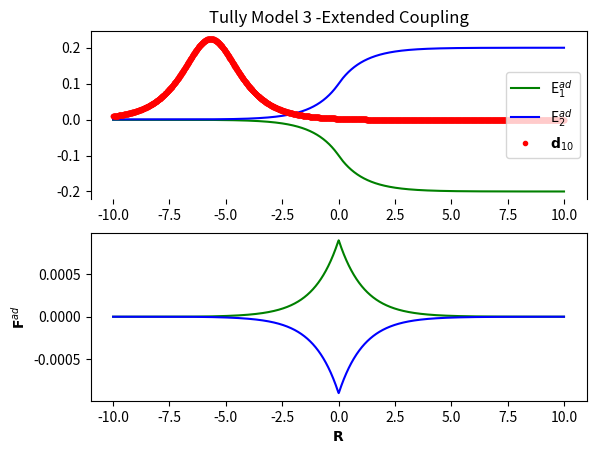

Source code (Python):
#!/usr/bin/env python2
# -*- coding: utf-8 -*-
"""
Created on Wed May  1 12:49:10 2019

[redacted]
"""

import numpy as np
import matplotlib.pyplot as plt

dx = 0.01
x = np.arange(-10, 10, dx)
tullyModel = 3

def create_H1(x, A=0.01, B=1.6, C=0.005, D=1.0):
    """
    Will create the Hamiltonian in Tully Model 1
    """
    if x > 0:
        V11 = A*(1 - np.exp(-B*x))
    elif x < 0:
        V11 = -A*(1 - np.exp(B*x))
    else:
        V11 = 0

    V22 = -V11

    V12 = C * np.exp(-D*(x**2))

    return np.matrix([[V11, V12], [V12, V22]])


def create_H2(x, A=0.1, B=0.28, C=0.015, D=0.06, E0=0.05):
    """
    Will create the Hamiltonian in Tully Model 2
    """
    V11 = 0
    V22 = -A * np.exp(-B*(x**2)) + E0
    V12 = C*np.exp(-D*(x**2))

    return np.matrix([[V11, V12], [V12, V22]])


def create_H3(x, A=6e-4, B=0.1, C=0.9):
    """
    Will create the Hamiltonian in Tully Model 3
    """
    V11 = A
    if x < 0:
        V12 = B*np.exp(C*x)
    elif x > 0:
        V12 = B*(2-np.exp(-C*x))
    else:
        V12 = B
    V22 = -A

    return np.matrix([[V11, V12], [V12, V22]])


if tullyModel == 1:
    allH = [create_H1(i) for i in x]
if tullyModel == 2:
    allH = [create_H2(i) for i in x]
if tullyModel == 3:
    allH = [create_H3(i) for i in x]

def getEigProps(H):
    """
    Will return eigen properties (values and vectors) that are usable
    (corrected) minus signs in the code.
    """
    E, U = np.linalg.eigh(H)
    if tullyModel == 2:
        E1, _ = np.linalg.eig(H)
        if E1[0] > E1[1]:
            U[0, 1] = -U[0, 1]
            U[1, 1] = -U[1, 1]
    return E, U

adData = [getEigProps(H) for H in allH]
adEner = np.array([i[0] for i in adData])
adStates = np.array([i[1] for i in adData])


# Calculate the NACV
gradStates = np.array(np.gradient(adStates, dx, axis=0))
NACV = [np.matmul(phi, grad) for phi, grad in zip(adStates, gradStates)]
NACV = np.array(NACV)

f, axes = plt.subplots(2)

axes[0].plot(x, adEner[:, 0], 'g-', label=r"E$^{ad}_{1}$")
axes[0].plot(x, adEner[:, 1], 'b-', label=r"E$^{ad}_{2}$")

if tullyModel == 1:
    NACVx = np.concatenate((x[x > 0+dx], x[x < 0-dx]))
    NACV = np.concatenate((NACV[x > 0+dx], NACV[x < 0-dx]))
    axes[0].plot(NACVx, NACV[:, 1, 0]/50, 'r.', label=r"$\frac{\mathbf{d}_{10}}{50}$")
    axes[0].set_title("Tully Model 1 -Single Avoided Crossing")
elif tullyModel == 2:
    axes[0].plot(x, NACV[:, 1, 0]/12, 'r.', label=r"$\frac{\mathbf{d}_{10}}{12}$")
    axes[0].set_title("Tully Model 2 -Dual Avoided Crossing")
elif tullyModel == 3:
    axes[0].plot(x, NACV[:, 0, 1], 'r.', label=r"$\mathbf{d}_{10}$")
    axes[0].set_title("Tully Model 3 -Extended Coupling")

#plt.xlabel(r"E")
axes[0].legend()

axes[1].plot(x, -np.gradient(adEner[:, 0]), 'g-') 
axes[1].plot(x, -np.gradient(adEner[:, 1]), 'b-') 
axes[0].spines['bottom'].set_visible(False)

axes[1].set_ylabel(r"$\mathbf{F}^{ad}$")

axes[1].set_xlabel(r"$\mathbf{R}$")
plt.show()
